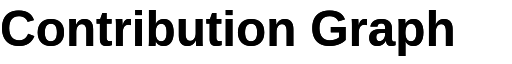
t = 0.00 s
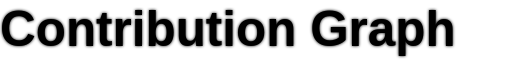
t = 0.38 s
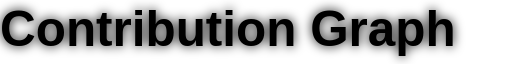
t = 1.13 s
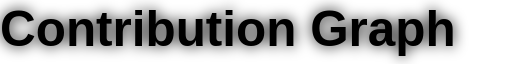
t = 1.50 s
t = 1.88 s: frame unchanged from t = 1.13 s, image omitted
t = 2.63 s: frame unchanged from t = 0.38 s, image omitted

The animated SVG that drew these frames (rendered in a browser with its animation timeline set to each time). Animation: 1 SMIL element (animate=1); one cycle of 3.00 s, repeats indefinitely.

<svg width="290" height="28" viewBox="0 0 290 28" xmlns="http://www.w3.org/2000/svg">
  <defs>
    <!-- Filtro ajustado para brillo oscuro (negro) -->
    <filter id="glow-dark" x="-30%" y="-30%" width="160%" height="160%">
      <feGaussianBlur stdDeviation="0" result="blur">
        <animate attributeName="stdDeviation" values="0;4;0" dur="3s" repeatCount="indefinite"/>
      </feGaussianBlur>
      <feMerge>
        <feMergeNode in="blur"/>
        <feMergeNode in="SourceGraphic"/>
      </feMerge>
    </filter>
  </defs>
  <!-- fill="#000000" para texto negro -->
  <text x="0" y="22" text-anchor="start" font-family="Arial, sans-serif" font-size="28" font-weight="700" fill="#000000" filter="url(#glow-dark)">
    Contribution Graph
  </text>
</svg>
